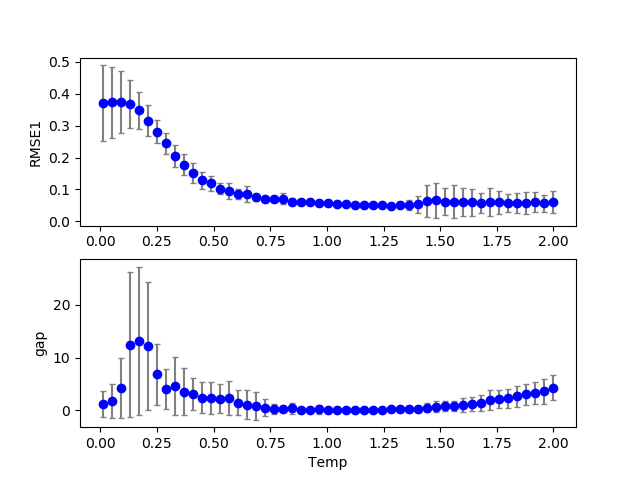

The file beside this chart, header and first rows:
1, 0, 2, 200, 100, 0.670000, 0.490000, 0.000000, 1.500000, 0.000000, 0.000000, 0.100000, 0.100000, 0.100000, 0.089600, 0.100000, 0.441403, 0.000000, 8.000000
1, 0, 3, 200, 100, 0.67, 0.49, 0.000000, 1.5, 0.000000, 0.000000, 0.1, 0.1, 0.1, 0.1294, 0.1, 0.4086, 0.000000, 2
1, 0, 9, 200, 100, 0.67, 0.49, 0.000000, 1.5, 0.000000, 0.000000, 0.1, 0.1, 0.1, 0.3682, 0.1, 0.182, 0.000000, 5
1, 0, 1, 200, 100, 0.67, 0.49, 0.000000, 1.5, 0.000000, 0.000000, 0.1, 0.1, 0.1, 0.0498, 0.1, 0.4485, 0.000000, 5
1, 0, 4, 200, 100, 0.67, 0.49, 0.000000, 1.5, 0.000000, 0.000000, 0.1, 0.1, 0.1, 0.1692, 0.1, 0.3854, 0.000000, 1
1, 0, 8, 200, 100, 0.67, 0.49, 0.000000, 1.5, 0.000000, 0.000000, 0.1, 0.1, 0.1, 0.3284, 0.1, 0.1883, 0.000000, 9
1, 0, 13, 200, 100, 0.67, 0.49, 0.000000, 1.5, 0.000000, 0.000000, 0.1, 0.1, 0.1, 0.5274, 0.1, 0.09811, 0.000000, 8
1, 0, 35, 200, 100, 0.67, 0.49, 0.000000, 1.5, 0.000000, 0.000000, 0.1, 0.1, 0.1, 1.403, 0.1, 0.04832, 0.000000, 1
1, 0, 37, 200, 100, 0.67, 0.49, 0.000000, 1.5, 0.000000, 0.000000, 0.1, 0.1, 0.1, 1.483, 0.1, 0.04723, 0.000000, 2
1, 0, 39, 200, 100, 0.67, 0.49, 0.000000, 1.5, 0.000000, 0.000000, 0.1, 0.1, 0.1, 1.562, 0.1, 0.0468, 0.000000, 2
1, 0, 38, 200, 100, 0.67, 0.49, 0.000000, 1.5, 0.000000, 0.000000, 0.1, 0.1, 0.1, 1.522, 0.1, 0.04786, 0.000000, 2
1, 0, 25, 200, 100, 0.67, 0.49, 0.000000, 1.5, 0.000000, 0.000000, 0.1, 0.1, 0.1, 1.005, 0.1, 0.06433, 0.000000, 0.000000
1, 0, 34, 200, 100, 0.67, 0.49, 0.000000, 1.5, 0.000000, 0.000000, 0.1, 0.1, 0.1, 1.363, 0.1, 0.04946, 0.000000, 1
1, 0, 29, 200, 100, 0.67, 0.49, 0.000000, 1.5, 0.000000, 0.000000, 0.1, 0.1, 0.1, 1.164, 0.1, 0.05024, 0.000000, 1
1, 0, 45, 200, 100, 0.67, 0.49, 0.000000, 1.5, 0.000000, 0.000000, 0.1, 0.1, 0.1, 1.801, 0.1, 0.04712, 0.000000, 7
1, 0, 36, 200, 100, 0.67, 0.49, 0.000000, 1.5, 0.000000, 0.000000, 0.1, 0.1, 0.1, 1.443, 0.1, 0.04706, 0.000000, 1
1, 0, 27, 200, 100, 0.67, 0.49, 0.000000, 1.5, 0.000000, 0.000000, 0.1, 0.1, 0.1, 1.085, 0.1, 0.0559, 0.000000, 1
1, 0, 43, 200, 100, 0.67, 0.49, 0.000000, 1.5, 0.000000, 0.000000, 0.1, 0.1, 0.1, 1.721, 0.1, 0.04733, 0.000000, 7
1, 0, 23, 200, 100, 0.67, 0.49, 0.000000, 1.5, 0.000000, 0.000000, 0.1, 0.1, 0.1, 0.9254, 0.1, 0.06245, 0.000000, 0.000000
1, 0, 21, 200, 100, 0.67, 0.49, 0.000000, 1.5, 0.000000, 0.000000, 0.1, 0.1, 0.1, 0.8458, 0.1, 0.06426, 0.000000, 1
1, 0, 7, 200, 100, 0.67, 0.49, 0.000000, 1.5, 0.000000, 0.000000, 0.1, 0.1, 0.1, 0.2886, 0.1, 0.2608, 0.000000, 10
1, 0, 26, 200, 100, 0.67, 0.49, 0.000000, 1.5, 0.000000, 0.000000, 0.1, 0.1, 0.1, 1.045, 0.1, 0.05572, 0.000000, 1
1, 0, 5, 200, 100, 0.67, 0.49, 0.000000, 1.5, 0.000000, 0.000000, 0.1, 0.1, 0.1, 0.209, 0.1, 0.3306, 0.000000, 6
1, 0, 47, 200, 100, 0.67, 0.49, 0.000000, 1.5, 0.000000, 0.000000, 0.1, 0.1, 0.1, 1.881, 0.1, 0.04928, 0.000000, 8
1, 0, 44, 200, 100, 0.67, 0.49, 0.000000, 1.5, 0.000000, 0.000000, 0.1, 0.1, 0.1, 1.761, 0.1, 0.04763, 0.000000, 7
1, 0, 41, 200, 100, 0.67, 0.49, 0.000000, 1.5, 0.000000, 0.000000, 0.1, 0.1, 0.1, 1.642, 0.1, 0.04868, 0.000000, 5
1, 0, 15, 200, 100, 0.67, 0.49, 0.000000, 1.5, 0.000000, 0.000000, 0.1, 0.1, 0.1, 0.607, 0.1, 0.08306, 0.000000, 3
1, 0, 42, 200, 100, 0.67, 0.49, 0.000000, 1.5, 0.000000, 0.000000, 0.1, 0.1, 0.1, 1.682, 0.1, 0.04646, 0.000000, 5
1, 0, 19, 200, 100, 0.67, 0.49, 0.000000, 1.5, 0.000000, 0.000000, 0.1, 0.1, 0.1, 0.7662, 0.1, 0.06637, 0.000000, 0.000000
1, 0, 0, 200, 100, 0.67, 0.49, 0.000000, 1.5, 0.000000, 0.000000, 0.1, 0.1, 0.1, 0.01, 0.1, 0.2774, 0.000000, 1
1, 0, 20, 200, 100, 0.67, 0.49, 0.000000, 1.5, 0.000000, 0.000000, 0.1, 0.1, 0.1, 0.806, 0.1, 0.06786, 0.000000, 1
1, 0, 16, 200, 100, 0.67, 0.49, 0.000000, 1.5, 0.000000, 0.000000, 0.1, 0.1, 0.1, 0.6468, 0.1, 0.0831, 0.000000, 0.000000
1, 0, 22, 200, 100, 0.67, 0.49, 0.000000, 1.5, 0.000000, 0.000000, 0.1, 0.1, 0.1, 0.8856, 0.1, 0.06752, 0.000000, 1
1, 0, 17, 200, 100, 0.67, 0.49, 0.000000, 1.5, 0.000000, 0.000000, 0.1, 0.1, 0.1, 0.6866, 0.1, 0.07361, 0.000000, 0.000000
1, 0, 6, 200, 100, 0.67, 0.49, 0.000000, 1.5, 0.000000, 0.000000, 0.1, 0.1, 0.1, 0.2488, 0.1, 0.2971, 0.000000, 11
1, 0, 28, 200, 100, 0.67, 0.49, 0.000000, 1.5, 0.000000, 0.000000, 0.1, 0.1, 0.1, 1.124, 0.1, 0.05376, 0.000000, 1
1, 0, 18, 200, 100, 0.67, 0.49, 0.000000, 1.5, 0.000000, 0.000000, 0.1, 0.1, 0.1, 0.7264, 0.1, 0.07164, 0.000000, 0.000000
1, 0, 12, 200, 100, 0.67, 0.49, 0.000000, 1.5, 0.000000, 0.000000, 0.1, 0.1, 0.1, 0.4876, 0.1, 0.1333, 0.000000, 2
1, 0, 30, 200, 100, 0.67, 0.49, 0.000000, 1.5, 0.000000, 0.000000, 0.1, 0.1, 0.1, 1.204, 0.1, 0.0507, 0.000000, 1
1, 0, 11, 200, 100, 0.67, 0.49, 0.000000, 1.5, 0.000000, 0.000000, 0.1, 0.1, 0.1, 0.4478, 0.1, 0.1603, 0.000000, 7
1, 0, 24, 200, 100, 0.67, 0.49, 0.000000, 1.5, 0.000000, 0.000000, 0.1, 0.1, 0.1, 0.9652, 0.1, 0.06343, 0.000000, 0.000000
1, 0, 10, 200, 100, 0.67, 0.49, 0.000000, 1.5, 0.000000, 0.000000, 0.1, 0.1, 0.1, 0.408, 0.1, 0.1766, 0.000000, 8
1, 0, 14, 200, 100, 0.67, 0.49, 0.000000, 1.5, 0.000000, 0.000000, 0.1, 0.1, 0.1, 0.5672, 0.1, 0.08192, 0.000000, 7
1, 0, 31, 200, 100, 0.67, 0.49, 0.000000, 1.5, 0.000000, 0.000000, 0.1, 0.1, 0.1, 1.244, 0.1, 0.0507, 0.000000, 1
1, 0, 40, 200, 100, 0.67, 0.49, 0.000000, 1.5, 0.000000, 0.000000, 0.1, 0.1, 0.1, 1.602, 0.1, 0.04865, 0.000000, 5
1, 0, 46, 200, 100, 0.67, 0.49, 0.000000, 1.5, 0.000000, 0.000000, 0.1, 0.1, 0.1, 1.841, 0.1, 0.05592, 0.000000, 7
1, 0, 32, 200, 100, 0.67, 0.49, 0.000000, 1.5, 0.000000, 0.000000, 0.1, 0.1, 0.1, 1.284, 0.1, 0.04897, 0.000000, 1
1, 0, 33, 200, 100, 0.67, 0.49, 0.000000, 1.5, 0.000000, 0.000000, 0.1, 0.1, 0.1, 1.323, 0.1, 0.04947, 0.000000, 1
1, 0, 48, 200, 100, 0.67, 0.49, 0.000000, 1.5, 0.000000, 0.000000, 0.1, 0.1, 0.1, 1.92, 0.1, 0.04906, 0.000000, 8
1, 0, 49, 200, 100, 0.67, 0.49, 0.000000, 1.5, 0.000000, 0.000000, 0.1, 0.1, 0.1, 1.96, 0.1, 0.04887, 0.000000, 8
1, 1, 2, 200, 100, 0.67, 0.49, 0.000000, 1.5, 0.000000, 0.000000, 0.1, 0.1, 0.1, 0.0896, 0.1, 0.2795, 0.000000, 5
1, 1, 3, 200, 100, 0.67, 0.49, 0.000000, 1.5, 0.000000, 0.000000, 0.1, 0.1, 0.1, 0.1294, 0.1, 0.298, 0.000000, 8
1, 1, 0, 200, 100, 0.67, 0.49, 0.000000, 1.5, 0.000000, 0.000000, 0.1, 0.1, 0.1, 0.01, 0.1, 0.2791, 0.000000, 8
1, 1, 5, 200, 100, 0.67, 0.49, 0.000000, 1.5, 0.000000, 0.000000, 0.1, 0.1, 0.1, 0.209, 0.1, 0.2822, 0.000000, 5
1, 1, 6, 200, 100, 0.67, 0.49, 0.000000, 1.5, 0.000000, 0.000000, 0.1, 0.1, 0.1, 0.2488, 0.1, 0.2527, 0.000000, 2
1, 1, 1, 200, 100, 0.67, 0.49, 0.000000, 1.5, 0.000000, 0.000000, 0.1, 0.1, 0.1, 0.0498, 0.1, 0.2806, 0.000000, 8
1, 1, 8, 200, 100, 0.67, 0.49, 0.000000, 1.5, 0.000000, 0.000000, 0.1, 0.1, 0.1, 0.3284, 0.1, 0.1455, 0.000000, 0.000000
1, 1, 11, 200, 100, 0.67, 0.49, 0.000000, 1.5, 0.000000, 0.000000, 0.1, 0.1, 0.1, 0.4478, 0.1, 0.1129, 0.000000, 6
1, 0, 50, 200, 100, 0.67, 0.49, 0.000000, 1.5, 0.000000, 0.000000, 0.1, 0.1, 0.1, 2, 0.1, 0.04726, 0.000000, 8
1, 1, 12, 200, 100, 0.67, 0.49, 0.000000, 1.5, 0.000000, 0.000000, 0.1, 0.1, 0.1, 0.4876, 0.1, 0.093, 0.000000, 7
1, 1, 10, 200, 100, 0.67, 0.49, 0.000000, 1.5, 0.000000, 0.000000, 0.1, 0.1, 0.1, 0.408, 0.1, 0.1115, 0.000000, 0.000000
... 959 more rows
